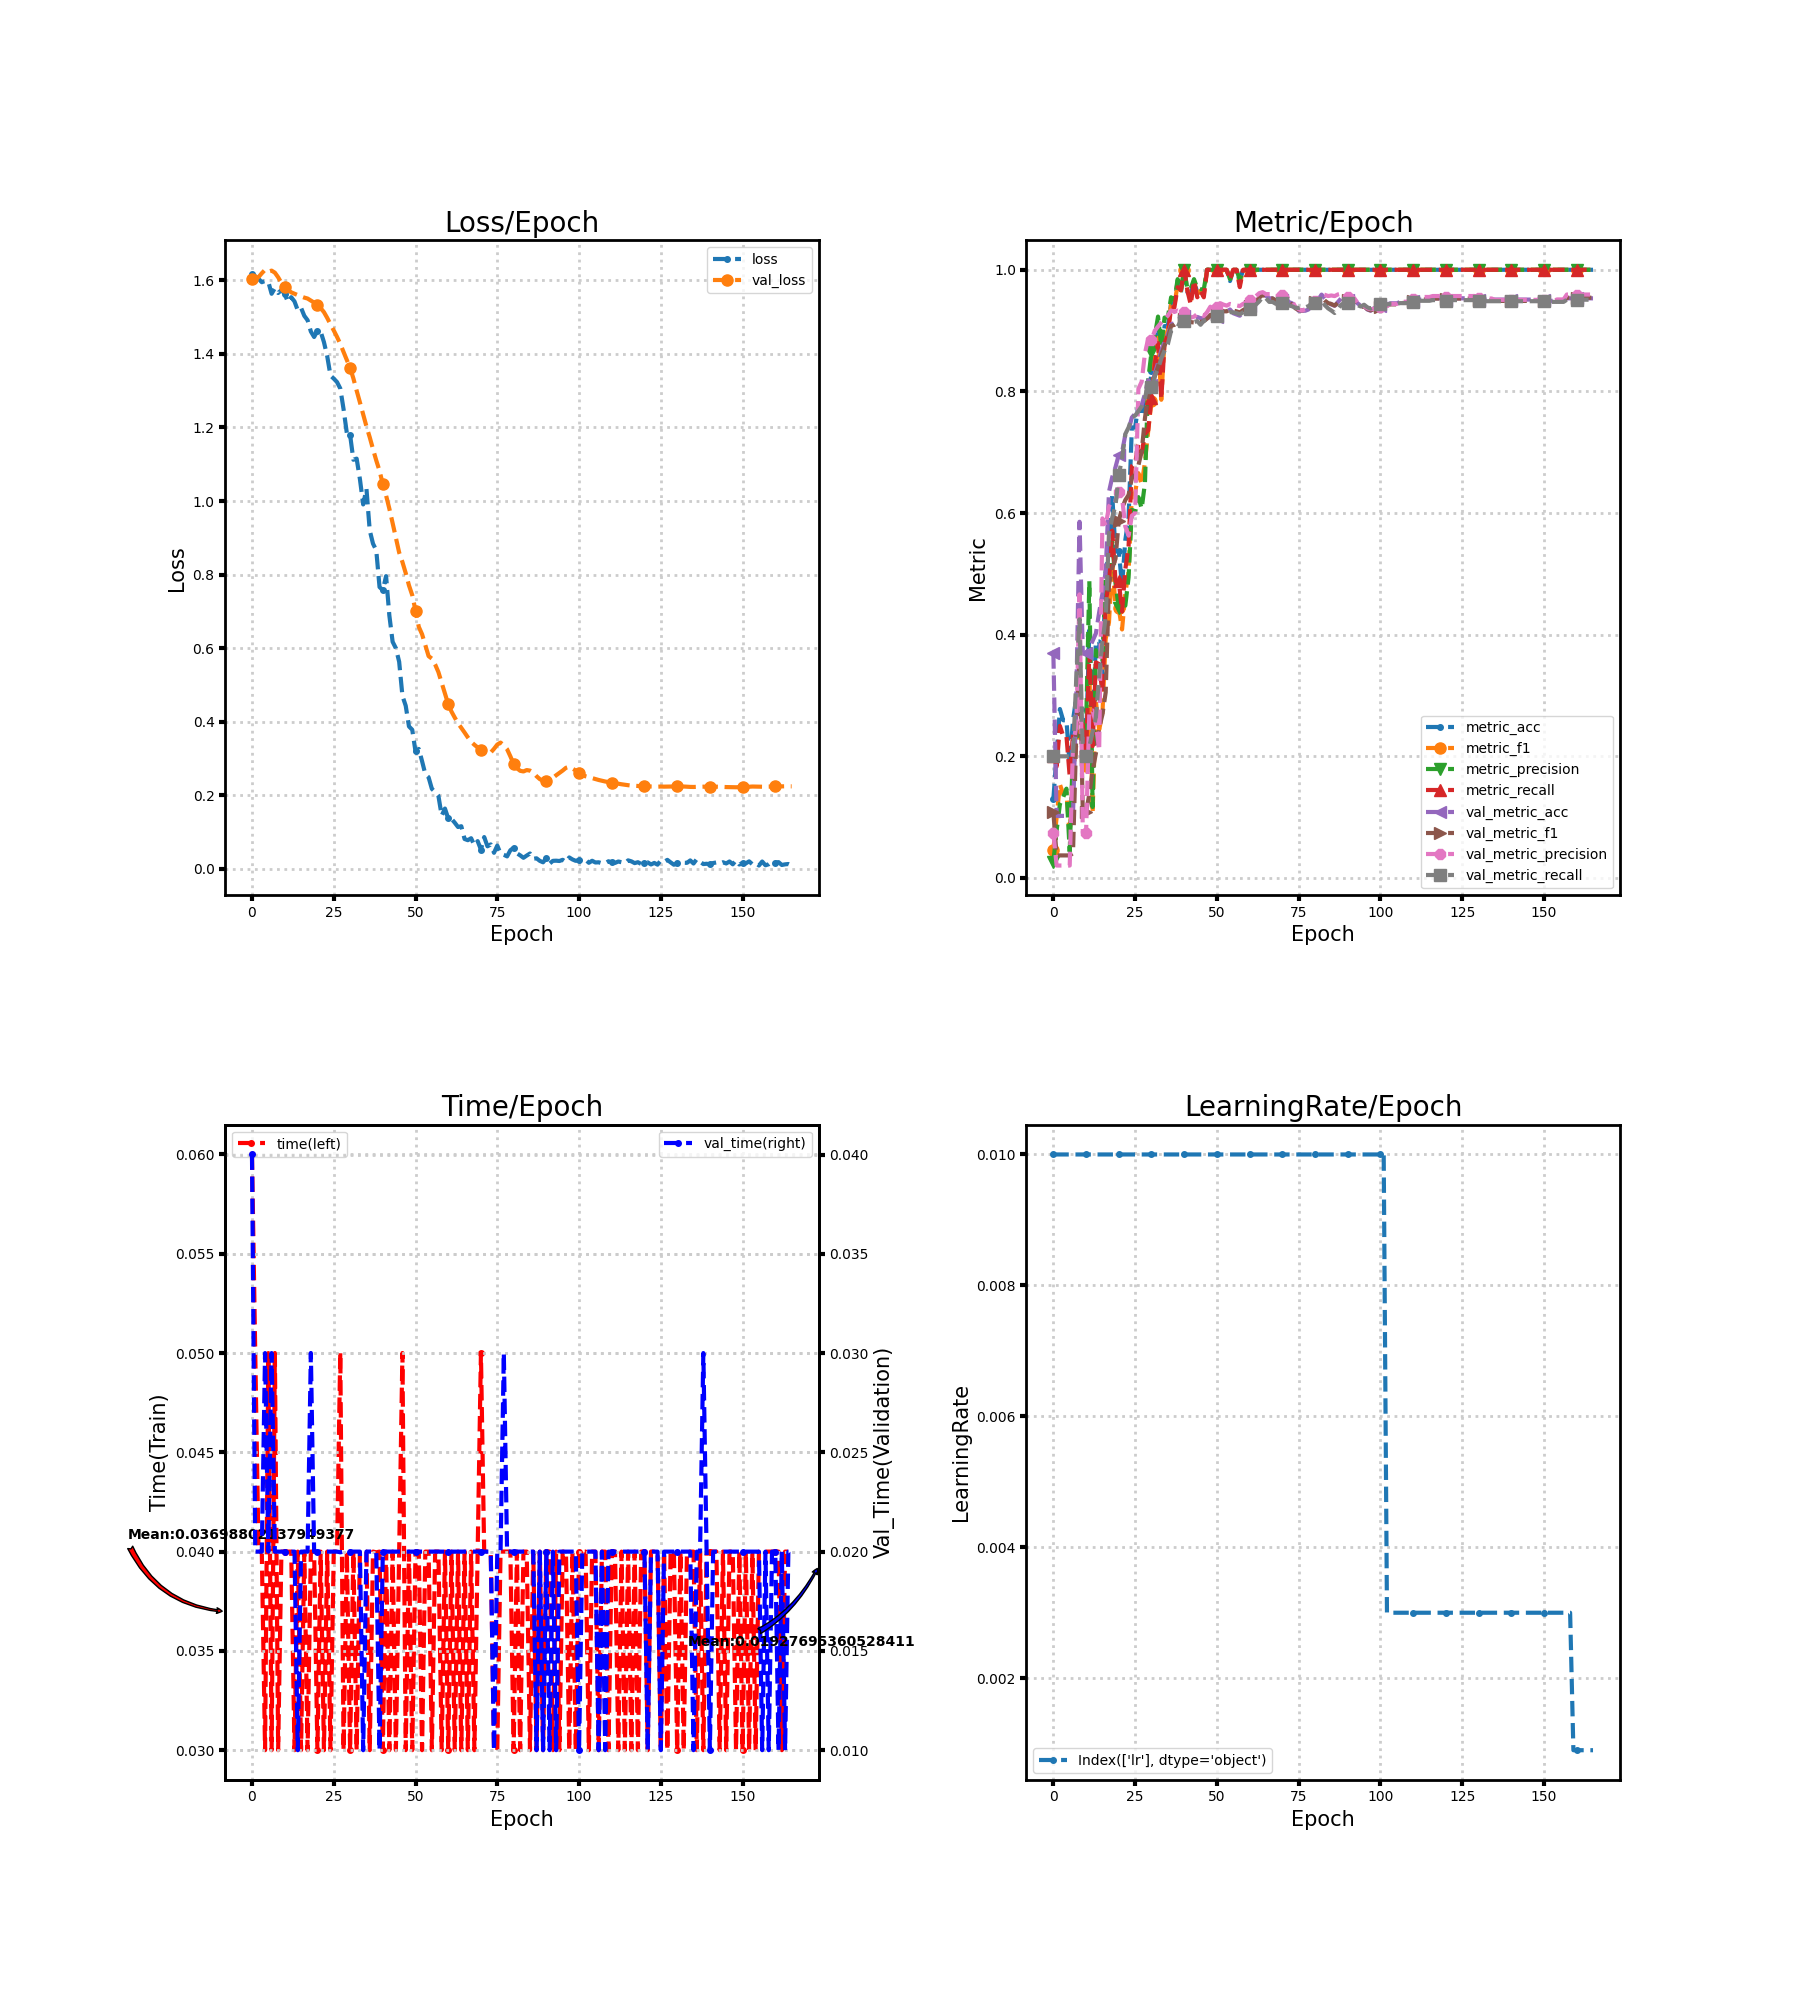

Data behind this chart, as committed beside it:
loss, metric_acc, metric_f1, metric_precision, metric_recall, time, lr, val_loss, val_metric_acc, val_metric_f1, val_metric_precision, val_metric_recall, val_time
1.617, 0.1296, 0.04667, 0.02642, 0.2, 0.06, 0.01, 1.605, 0.3694, 0.1079, 0.07388, 0.2, 0.04
1.611, 0.2037, 0.1002, 0.07822, 0.1833, 0.05, 0.01, 1.606, 0.102, 0.03704, 0.02041, 0.2, 0.02
1.604, 0.2778, 0.1538, 0.1214, 0.25, 0.04, 0.01, 1.609, 0.102, 0.03704, 0.02041, 0.2, 0.02
1.595, 0.2593, 0.1377, 0.1325, 0.2333, 0.04, 0.01, 1.619, 0.102, 0.03704, 0.02041, 0.2, 0.02
1.598, 0.2593, 0.1412, 0.1468, 0.2333, 0.03, 0.01, 1.629, 0.102, 0.03704, 0.02041, 0.2, 0.03
1.596, 0.1852, 0.06897, 0.04348, 0.1667, 0.05, 0.01, 1.624, 0.102, 0.03704, 0.02041, 0.2, 0.02
1.563, 0.2593, 0.1719, 0.2143, 0.2364, 0.03, 0.01, 1.626, 0.1041, 0.04065, 0.2204, 0.2018, 0.03
1.579, 0.2963, 0.2185, 0.2347, 0.2682, 0.05, 0.01, 1.621, 0.2939, 0.2347, 0.2489, 0.328, 0.02
1.566, 0.2778, 0.2408, 0.2333, 0.2561, 0.03, 0.01, 1.608, 0.5857, 0.3657, 0.4663, 0.4252, 0.02
1.573, 0.2778, 0.22, 0.2298, 0.2515, 0.04, 0.01, 1.593, 0.3694, 0.1079, 0.07388, 0.2, 0.02
1.563, 0.2222, 0.184, 0.2495, 0.2015, 0.04, 0.01, 1.582, 0.3694, 0.1079, 0.07388, 0.2, 0.02
1.541, 0.4074, 0.3439, 0.488, 0.3712, 0.04, 0.01, 1.574, 0.3776, 0.1382, 0.2745, 0.216, 0.02
1.554, 0.2407, 0.1067, 0.1167, 0.2167, 0.04, 0.01, 1.567, 0.3898, 0.1762, 0.2754, 0.24, 0.02
1.543, 0.3889, 0.2904, 0.3746, 0.3545, 0.03, 0.01, 1.563, 0.402, 0.205, 0.2545, 0.264, 0.02
1.518, 0.3889, 0.2437, 0.3608, 0.3515, 0.04, 0.01, 1.56, 0.4367, 0.2464, 0.2096, 0.332, 0.009998
1.525, 0.3333, 0.2705, 0.3545, 0.303, 0.03, 0.01, 1.556, 0.4673, 0.2687, 0.5912, 0.3876, 0.02
1.503, 0.5, 0.393, 0.5063, 0.453, 0.04, 0.01, 1.553, 0.5041, 0.3052, 0.5792, 0.4293, 0.02
1.492, 0.537, 0.4201, 0.5039, 0.4864, 0.03, 0.01, 1.55, 0.6347, 0.482, 0.6107, 0.5655, 0.02
1.461, 0.6296, 0.5201, 0.5525, 0.5712, 0.04, 0.01, 1.545, 0.6592, 0.5093, 0.6218, 0.5926, 0.03
1.446, 0.537, 0.4458, 0.4846, 0.4879, 0.03999, 0.01, 1.539, 0.6755, 0.5249, 0.6209, 0.6125, 0.02
1.462, 0.537, 0.4433, 0.4437, 0.4879, 0.03, 0.01, 1.534, 0.6959, 0.5872, 0.6341, 0.6625, 0.02
1.461, 0.4815, 0.4086, 0.4496, 0.4379, 0.04, 0.01, 1.524, 0.7, 0.6076, 0.6253, 0.6899, 0.02
1.432, 0.5556, 0.4679, 0.4478, 0.5076, 0.03, 0.01, 1.514, 0.7286, 0.6214, 0.5779, 0.7299, 0.02
1.394, 0.5926, 0.5039, 0.4944, 0.5455, 0.04, 0.01, 1.498, 0.7367, 0.6297, 0.5628, 0.7408, 0.02
1.341, 0.7407, 0.6298, 0.6054, 0.6773, 0.03, 0.01, 1.48, 0.7571, 0.6579, 0.5956, 0.757, 0.02
1.333, 0.7407, 0.6337, 0.6019, 0.6818, 0.04, 0.01, 1.464, 0.7633, 0.6624, 0.6, 0.7603, 0.02
1.323, 0.7778, 0.6656, 0.6262, 0.7136, 0.04, 0.01, 1.446, 0.7714, 0.6786, 0.8043, 0.7676, 0.02
1.306, 0.7593, 0.6468, 0.6074, 0.6985, 0.05004, 0.01, 1.427, 0.7776, 0.7008, 0.816, 0.7754, 0.01996
1.25, 0.7963, 0.6835, 0.6492, 0.7303, 0.03, 0.01, 1.405, 0.7959, 0.7559, 0.8628, 0.7891, 0.02
1.185, 0.7778, 0.7351, 0.8193, 0.7359, 0.04, 0.01, 1.383, 0.8184, 0.7959, 0.8869, 0.8128, 0.02
1.18, 0.8333, 0.7846, 0.8643, 0.789, 0.03, 0.01, 1.362, 0.8102, 0.8015, 0.8845, 0.8073, 0.02
1.112, 0.8704, 0.854, 0.8911, 0.8461, 0.04, 0.01, 1.333, 0.8286, 0.8249, 0.8998, 0.8256, 0.02
1.115, 0.9074, 0.8881, 0.9231, 0.8794, 0.03, 0.01, 1.3, 0.8469, 0.8405, 0.9068, 0.8365, 0.02
1.06, 0.8333, 0.7862, 0.8733, 0.7874, 0.04, 0.01, 1.268, 0.8673, 0.861, 0.9134, 0.8543, 0.02
0.9909, 0.9074, 0.8873, 0.9214, 0.8794, 0.04, 0.01, 1.235, 0.8816, 0.8759, 0.919, 0.867, 0.009998
1.033, 0.9074, 0.9006, 0.9218, 0.8929, 0.04, 0.01, 1.203, 0.8939, 0.8875, 0.9246, 0.8775, 0.02
0.9204, 0.9444, 0.9439, 0.9548, 0.9381, 0.03, 0.01, 1.173, 0.9102, 0.908, 0.933, 0.8998, 0.02
0.8843, 0.9444, 0.9418, 0.9498, 0.9381, 0.04, 0.01, 1.141, 0.9122, 0.9094, 0.9307, 0.9021, 0.02
0.8661, 0.9815, 0.9766, 0.9846, 0.9714, 0.03996, 0.01, 1.11, 0.9163, 0.9135, 0.9329, 0.9063, 0.02
0.7663, 0.963, 0.9659, 0.9667, 0.9667, 0.04, 0.01, 1.082, 0.9224, 0.9186, 0.9312, 0.9163, 0.009999
0.7575, 1.0, 1.0, 1.0, 1.0, 0.03, 0.01, 1.046, 0.9245, 0.9192, 0.9305, 0.9157, 0.02
0.796, 0.963, 0.9658, 0.9679, 0.9652, 0.04, 0.01, 1.015, 0.9286, 0.9188, 0.9241, 0.9198, 0.02
0.6891, 0.963, 0.9507, 0.9692, 0.9429, 0.03, 0.01, 0.9793, 0.9204, 0.9139, 0.9213, 0.9155, 0.02
0.6176, 0.9815, 0.9825, 0.9846, 0.9818, 0.04, 0.01, 0.9401, 0.9184, 0.9134, 0.9229, 0.9141, 0.02
0.5999, 0.963, 0.9599, 0.9692, 0.9548, 0.03, 0.01, 0.8995, 0.9224, 0.9169, 0.9275, 0.9156, 0.02
0.5632, 0.963, 0.9658, 0.9679, 0.9652, 0.04, 0.01, 0.8601, 0.9204, 0.9141, 0.9273, 0.9096, 0.02
0.4705, 0.963, 0.9592, 0.9679, 0.9548, 0.05, 0.01, 0.8343, 0.9204, 0.9154, 0.9241, 0.9162, 0.02
0.4438, 1.0, 1.0, 1.0, 1.0, 0.03, 0.01, 0.8043, 0.9204, 0.9197, 0.9303, 0.9188, 0.02
0.3875, 1.0, 1.0, 1.0, 1.0, 0.04, 0.01, 0.7708, 0.9224, 0.9259, 0.9393, 0.9218, 0.02
0.3785, 1.0, 1.0, 1.0, 1.0, 0.03, 0.01, 0.7443, 0.9143, 0.9206, 0.9349, 0.9174, 0.02
0.3194, 1.0, 1.0, 1.0, 1.0, 0.04, 0.01, 0.7025, 0.9224, 0.9278, 0.9392, 0.9247, 0.02
0.3263, 1.0, 1.0, 1.0, 1.0, 0.04, 0.01, 0.6582, 0.9327, 0.9343, 0.9451, 0.9302, 0.02
0.2932, 1.0, 1.0, 1.0, 1.0, 0.03, 0.01, 0.6381, 0.9286, 0.9317, 0.9427, 0.928, 0.02
0.2577, 1.0, 1.0, 1.0, 1.0, 0.04, 0.01, 0.6083, 0.9306, 0.9317, 0.9411, 0.9284, 0.02
0.2492, 0.9815, 0.9833, 0.9846, 0.9833, 0.04, 0.01, 0.5786, 0.9347, 0.9345, 0.9438, 0.9306, 0.02
0.2178, 1.0, 1.0, 1.0, 1.0, 0.03, 0.01, 0.5718, 0.9286, 0.933, 0.9426, 0.9299, 0.02
0.2091, 1.0, 1.0, 1.0, 1.0, 0.04, 0.01, 0.5558, 0.9265, 0.9317, 0.9414, 0.9288, 0.02
0.199, 0.9815, 0.9759, 0.9833, 0.9714, 0.04, 0.01, 0.5352, 0.9245, 0.9298, 0.9403, 0.9267, 0.02
0.1449, 1.0, 1.0, 1.0, 1.0, 0.03, 0.01, 0.5058, 0.9306, 0.9337, 0.9439, 0.93, 0.02
0.1643, 1.0, 1.0, 1.0, 1.0, 0.04, 0.01, 0.477, 0.9347, 0.9363, 0.9463, 0.9322, 0.02
... 106 more rows
